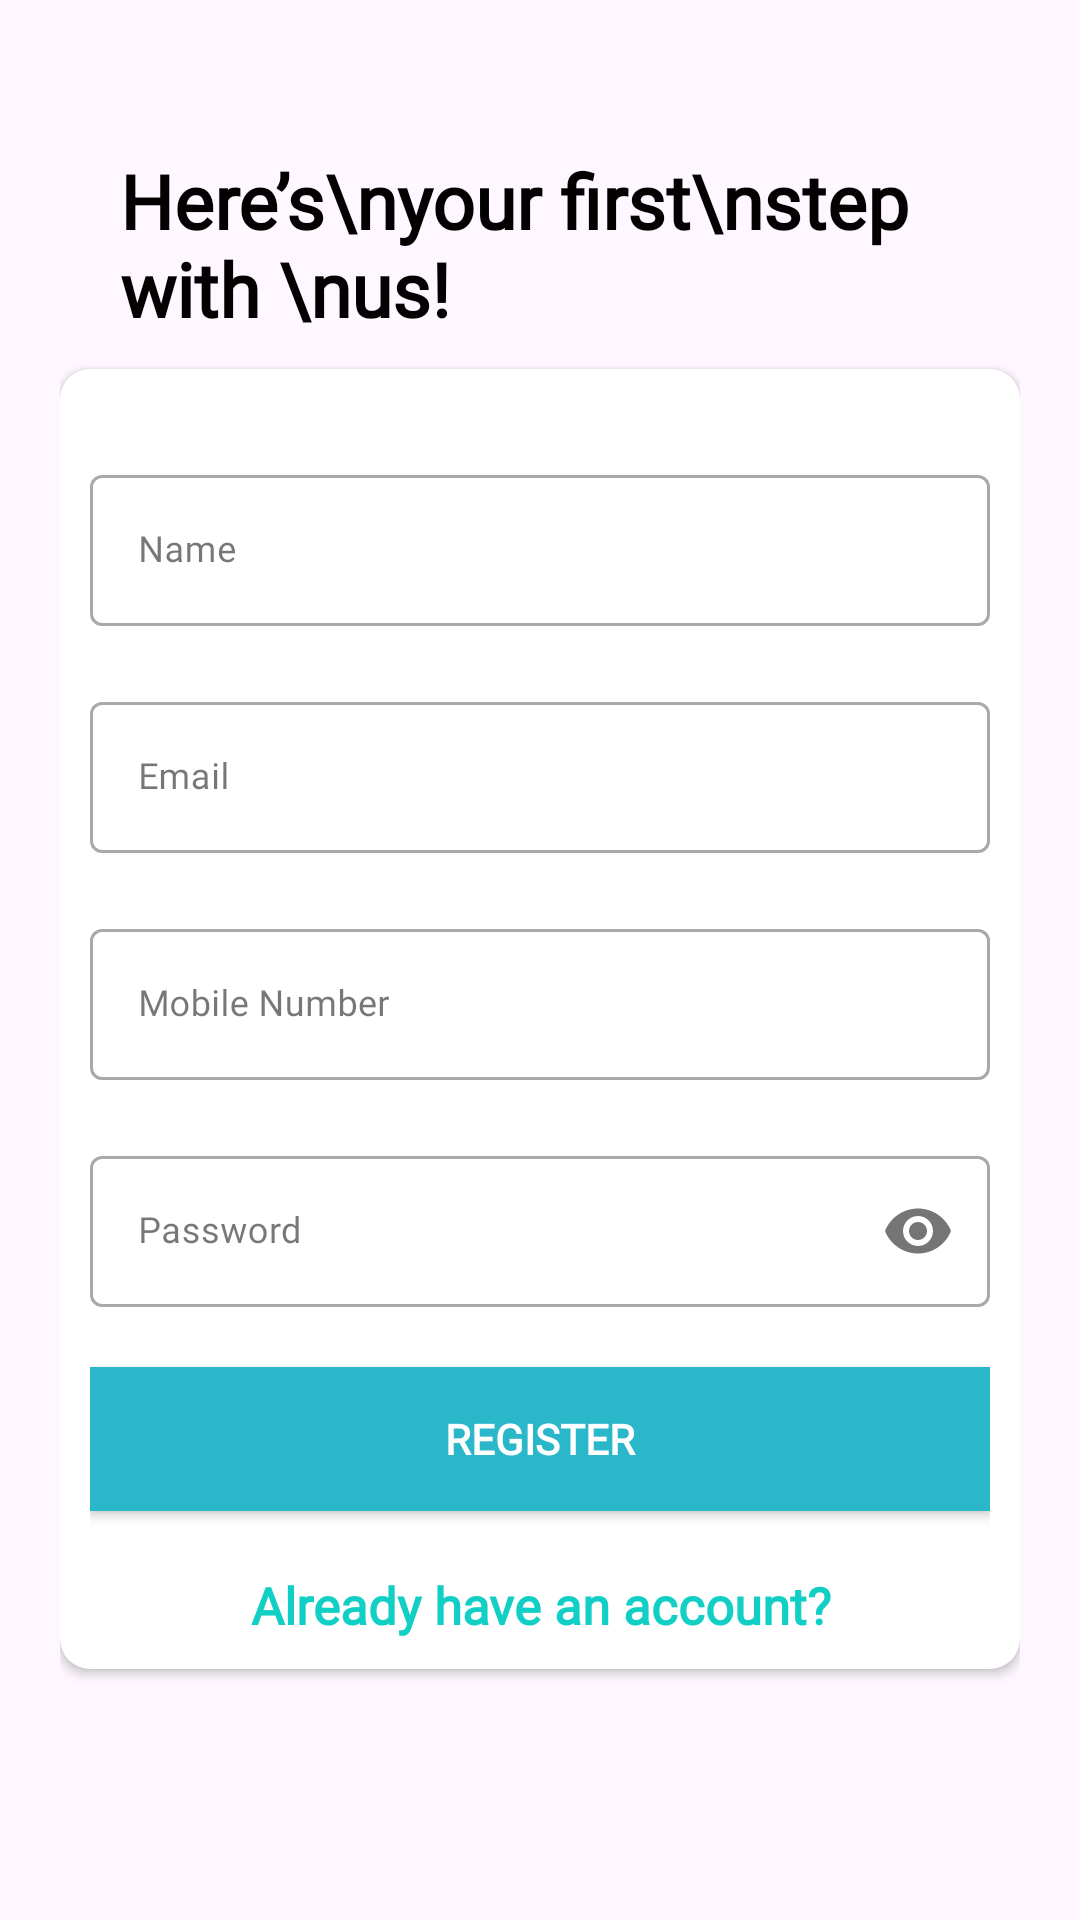

Layout XML and referenced resources for this Android screen:
<!-- AndroidManifest.xml: application theme Theme.BTRAgriculture -->
<!-- res/layout/fragment_registration.xml -->
<?xml version="1.0" encoding="utf-8"?>
<RelativeLayout xmlns:android="http://schemas.android.com/apk/res/android"
    xmlns:app="http://schemas.android.com/apk/res-auto"
    xmlns:tools="http://schemas.android.com/tools"
    android:id="@+id/relativeLayout_parent"
    android:layout_width="match_parent"
    android:layout_height="match_parent"
    android:layout_gravity="center"
    android:focusableInTouchMode="true"
    android:gravity="center"
    android:scrollbars="none">

    <ScrollView
        android:layout_width="match_parent"
        android:layout_height="match_parent"
        android:layout_alignParentTop="true">


        <LinearLayout
            android:layout_width="match_parent"
            android:layout_height="wrap_content"
            android:layout_marginTop="30dp"
            android:orientation="vertical"
            android:padding="20dp">


            <RelativeLayout
                android:layout_width="match_parent"
                android:layout_height="wrap_content">


                <TextView
                    style="@style/viewParent.headerText.NoMode"
                    android:layout_alignParentLeft="true"
                    android:layout_centerVertical="true"
                    android:layout_marginStart="20dp"
                    android:text="Here’s\nyour first\nstep with \nus! "
                    android:textColor="@color/darkTextColor" />


                <ImageView
                    android:layout_width="wrap_content"
                    android:layout_height="wrap_content"
                    android:layout_alignParentTop="true"
                    android:layout_alignParentRight="true"
                    android:src="@drawable/ic_register_hero" />


            </RelativeLayout>


            <androidx.cardview.widget.CardView
                android:layout_width="match_parent"
                android:layout_height="wrap_content"
                android:layout_marginTop="10dp"
                app:cardBackgroundColor="@color/whiteTextColor"
                app:cardCornerRadius="10dp">


                <LinearLayout
                    android:layout_width="match_parent"
                    android:layout_height="wrap_content"
                    android:layout_margin="10dp"
                    android:orientation="vertical">


                    <com.google.android.material.textfield.TextInputLayout
                        android:id="@+id/textInputName"
                        style="@style/Widget.MaterialComponents.TextInputLayout.OutlinedBox"
                        android:layout_width="match_parent"
                        android:layout_height="wrap_content"
                        android:layout_marginTop="@dimen/loginViewsMargin">


                        <EditText
                            android:id="@+id/editTextName"
                            android:layout_width="match_parent"
                            android:layout_height="wrap_content"
                            android:fontFamily="@font/helvetica"
                            android:hint="Name"
                            android:inputType="textCapWords"
                            android:maxLines="1"
                            android:textColor="@color/grey"
                            android:textSize="@dimen/newsMoreTextSize" />


                    </com.google.android.material.textfield.TextInputLayout>


                    <com.google.android.material.textfield.TextInputLayout
                        android:id="@+id/textInputEmail"
                        style="@style/Widget.MaterialComponents.TextInputLayout.OutlinedBox"
                        android:layout_width="match_parent"
                        android:layout_height="wrap_content"
                        android:layout_marginTop="@dimen/loginViewsMargin">

                        <EditText
                            android:id="@+id/editTextEmail"
                            android:layout_width="match_parent"
                            android:layout_height="wrap_content"
                            android:fontFamily="@font/helvetica"
                            android:hint="@string/login_email_hint"
                            android:inputType="textEmailAddress"
                            android:maxLines="1"
                            android:textColor="@color/grey"
                            android:textSize="@dimen/newsMoreTextSize" />


                    </com.google.android.material.textfield.TextInputLayout>


                    <com.google.android.material.textfield.TextInputLayout
                        android:id="@+id/textInputMobile"
                        style="@style/Widget.MaterialComponents.TextInputLayout.OutlinedBox"
                        android:layout_width="match_parent"
                        android:layout_height="wrap_content"
                        android:layout_marginTop="@dimen/loginViewsMargin">


                        <EditText
                            android:id="@+id/editTextMobile"
                            android:layout_width="match_parent"
                            android:layout_height="wrap_content"
                            android:fontFamily="@font/helvetica"
                            android:hint="Mobile Number"
                            android:inputType="number"
                            android:maxLength="10"
                            android:maxLines="1"
                            android:textColor="@color/grey"
                            android:textSize="@dimen/newsMoreTextSize" />


                    </com.google.android.material.textfield.TextInputLayout>


                    <com.google.android.material.textfield.TextInputLayout
                        android:id="@+id/textInputPassword"
                        style="@style/Widget.MaterialComponents.TextInputLayout.OutlinedBox"
                        android:layout_width="match_parent"
                        android:layout_height="wrap_content"
                        android:layout_marginTop="@dimen/loginViewsMargin"
                        app:passwordToggleEnabled="true">


                        <EditText
                            android:id="@+id/editTextPassword"
                            android:layout_width="match_parent"
                            android:layout_height="wrap_content"
                            android:fontFamily="@font/helvetica"
                            android:hint="@string/login_password_hint"
                            android:inputType="textPassword"
                            android:maxLines="1"
                            android:textColor="@color/grey"
                            android:textSize="@dimen/newsMoreTextSize" />


                    </com.google.android.material.textfield.TextInputLayout>


                    <Button
                        android:id="@+id/cirRegisterButton"
                        style="@style/loginButton"
                        android:layout_width="match_parent"
                        android:layout_height="wrap_content"
                        android:layout_gravity="center_horizontal"
                        android:layout_marginTop="@dimen/loginViewsMargin"
                        android:fontFamily="@font/helvetica_rounded_bold"
                        android:text="Register"
                        app:initialCornerAngle="27dp"
                        app:spinning_bar_color="#FFF"
                        app:spinning_bar_padding="6dp"
                        app:spinning_bar_width="4dp" />

                    <TextView
                        android:id="@+id/tvLogin"
                        style="@style/parent"
                        android:layout_marginTop="@dimen/loginViewsMargin"
                        android:fontFamily="@font/helvetica"
                        android:text="Already have an account?"
                        android:textAlignment="center"
                        android:textColor="@color/themeColor"
                        android:textSize="17sp"
                        android:textStyle="bold" />

                </LinearLayout>

            </androidx.cardview.widget.CardView>

            <LinearLayout
                android:layout_width="match_parent"
                android:layout_height="60dp" />

        </LinearLayout>
    </ScrollView>


    <ImageView
        android:id="@+id/imageView_back"
        android:layout_width="wrap_content"
        android:layout_height="wrap_content"
        android:layout_alignParentStart="true"
        android:layout_alignParentTop="true"
        android:layout_marginRight="11dp"
        android:layout_marginBottom="30dp"
        android:adjustViewBounds="false"
        android:padding="16dp"
        android:src="@drawable/ic_round_arrow_back_24"
        app:tint="@color/darkTextColor" />


</RelativeLayout>
<!-- resources referenced by this layout -->
<resources>
  <color name="darkTextColor">#020000</color>
  <color name="grey">#292828</color>
  <color name="themeColor">#11CFC5</color>
  <color name="whiteTextColor">#fff</color>
  <dimen name="loginViewsMargin">20dp</dimen>
  <dimen name="newsMoreTextSize">12sp</dimen>
  <string name="login_email_hint">Email</string>
  <string name="login_password_hint">Password</string>
  <style name="loginButton" parent="viewParent">
          <item name="android:background">@color/colorBlue</item>
          <item name="android:textColor">@color/whiteTextColor</item>
          <item name="android:textStyle">bold</item>
      </style>
  <style name="parent">
          <item name="android:layout_width">match_parent</item>
          <item name="android:layout_height">wrap_content</item>
      </style>
  <style name="viewParent.headerText.NoMode">
          <item name="android:textColor">@color/darkTextColor</item>
          <item name="android:fontFamily">@font/helvetica_bold</item>
      </style>
  <style name="Theme.BTRAgriculture" parent="Base.Theme.BTRAgriculture" />
  <style name="viewParent">
          <item name="android:layout_width">wrap_content</item>
          <item name="android:layout_height">wrap_content</item>
      </style>
  <color name="colorBlue">#2ab7ca</color>
  <style name="Base.Theme.BTRAgriculture" parent="Theme.Material3.DayNight.NoActionBar">
          
          
      </style>
</resources>
